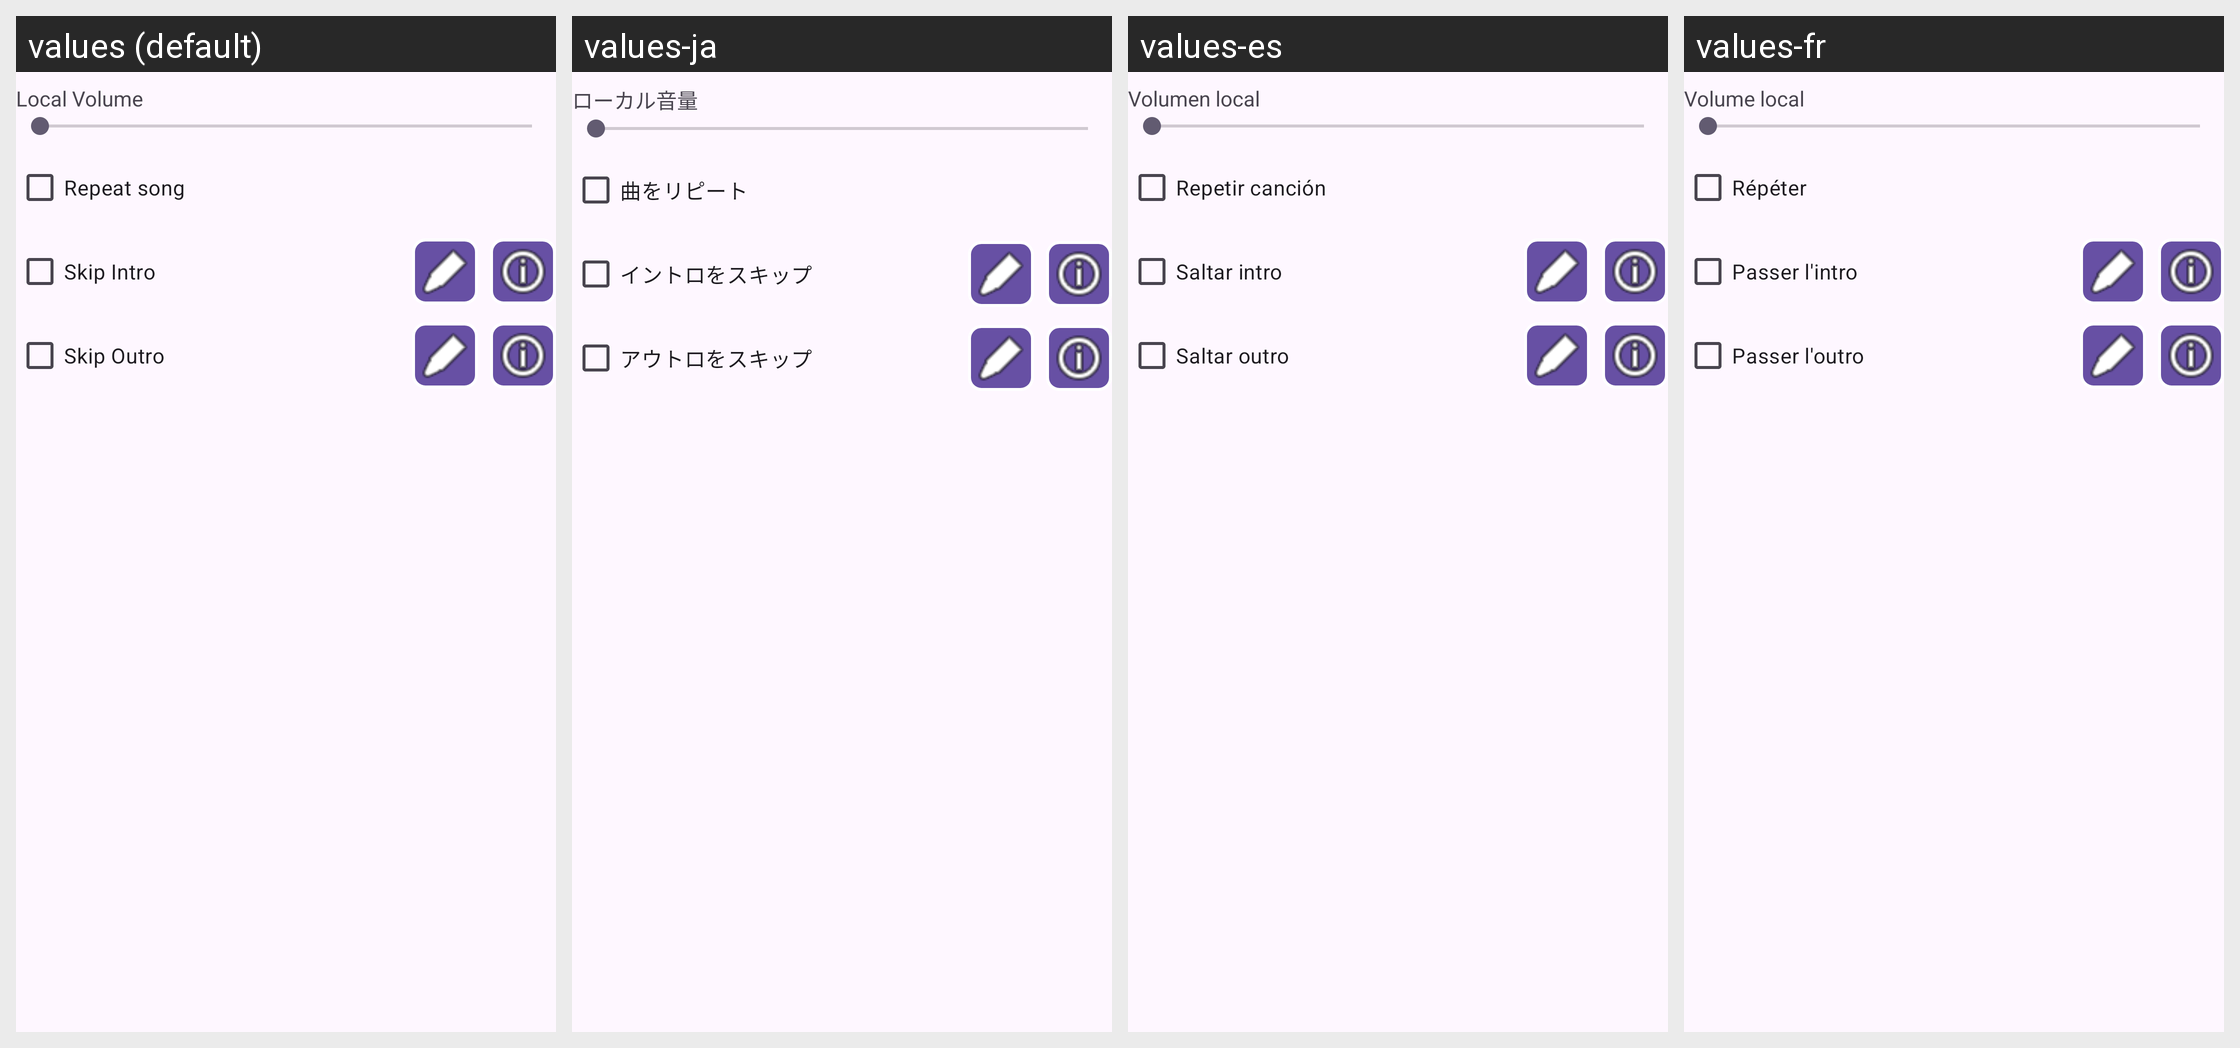

The same Android screen rendered under several of its app's locales, left to right. List the strings drawn on it with the default value and each locale's translation.
Android screen res/layout/song_control_panel.xml rendered under 4 locales, left to right: values (default), values-ja, values-es, values-fr. Device: Nexus 5 (rendered at 1080×1920; each locale shown at half size, 540×960, under a caption strip naming it); theme Theme.AKAP.
Other locales in the repository, not shown: values-de, values-ru, values-zh.
Strings drawn on this screen, with the default value and each locale's value (text and hints the layout hard-codes, and strings that could not be matched under every locale, appear in the picture but are not listed):

local_volume
  values: Local Volume
  values-ja: ローカル音量
  values-es: Volumen local
  values-fr: Volume local

repeat
  values: Repeat song
  values-ja: 曲をリピート
  values-es: Repetir canción
  values-fr: Répéter

skip_intro
  values: Skip Intro
  values-ja: イントロをスキップ
  values-es: Saltar intro
  values-fr: Passer l'intro

skip_outro
  values: Skip Outro
  values-ja: アウトロをスキップ
  values-es: Saltar outro
  values-fr: Passer l'outro
